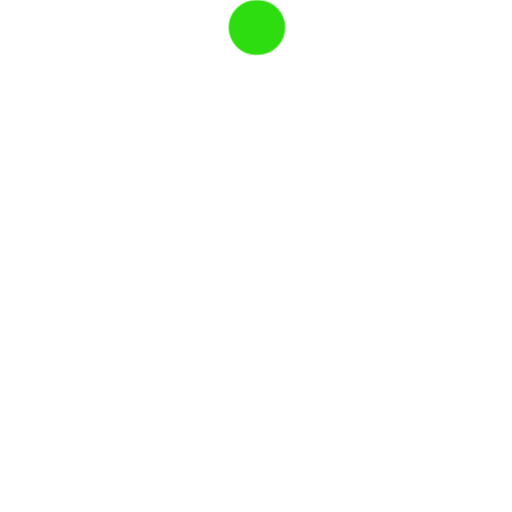
t = 0.00 s
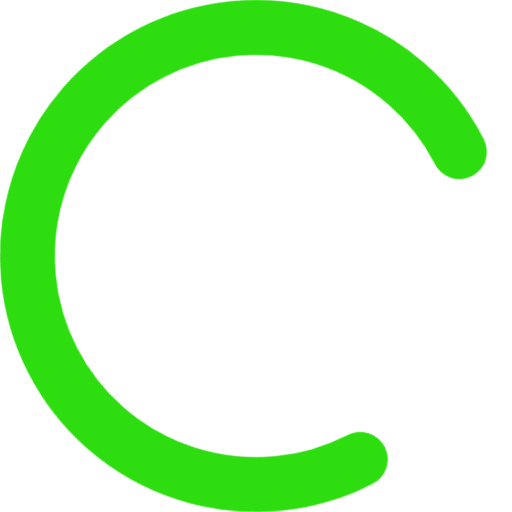
t = 0.67 s
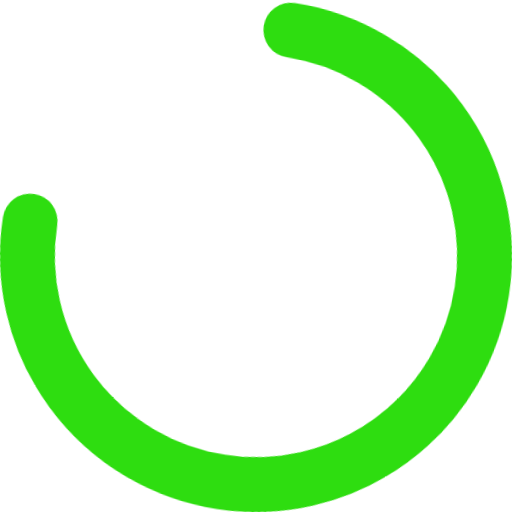
t = 2.00 s
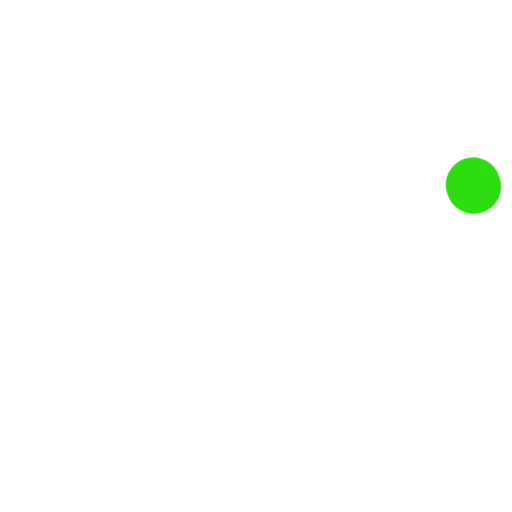
t = 2.67 s
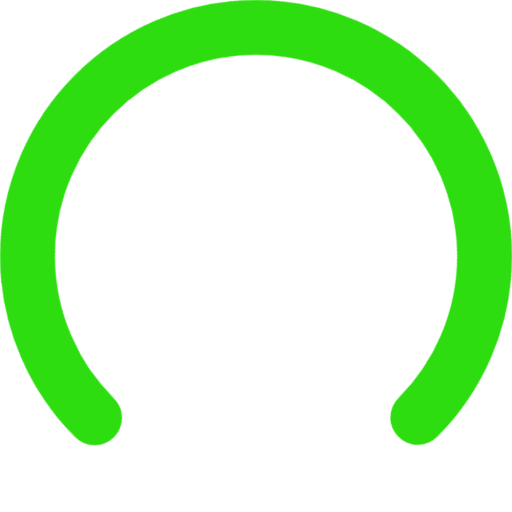
t = 3.33 s
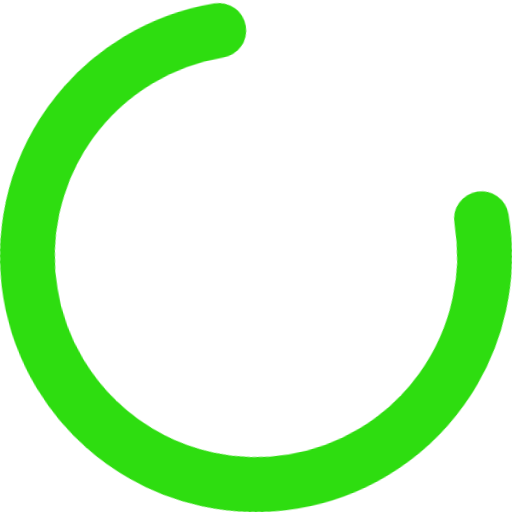
t = 4.67 s

The animated SVG that drew these frames (rendered in a browser with its animation timeline set to each time). Animation: 4 CSS @keyframes rules; one cycle of 5.33 s, repeats indefinitely.

<svg xmlns="http://www.w3.org/2000/svg" width="24" height="24" viewBox="0 0 28 28">
  <title>Material design circular activity spinner with CSS3 animation</title>
  <style type="text/css">
    .qp-circular-loader { width: 28px; height: 28px; }
    .qp-circular-loader-path { stroke-dasharray: 58.9; stroke-dashoffset: 58.9; }
    .qp-circular-loader, .qp-circular-loader * { transform-origin: 50% 50%; }
    @keyframes rotate { from { transform: rotate(0deg); } to { transform: rotate(360deg); } }
    .qp-circular-loader { animation-duration: 1568.63ms; animation-iteration-count: infinite; animation-name: rotate; animation-timing-function: linear; }
    @keyframes fillunfill { from { stroke-dashoffset: 58.8 }  50% { stroke-dashoffset: 0; }  to { stroke-dashoffset: -58.4; } } @keyframes rot { from { transform: rotate(0deg); }  to { transform: rotate(-360deg); } } @keyframes colors { from { stroke: #2edd10; } to { stroke: #2edd10; } } .qp-circular-loader-path { animation-duration: 1333ms, 5332ms, 5332ms; animation-fill-mode: forwards; animation-iteration-count: infinite, infinite, infinite; animation-name: fillunfill, rot, colors; animation-play-state: running, running, running; animation-timing-function: cubic-bezier(0.4, 0.0, 0.2, 1), steps(4), linear; }
  </style>
  <g class="qp-circular-loader">
    <path class="qp-circular-loader-path" fill="none" d="M 14,1.5 A 12.5,12.5 0 1 1 1.5,14" stroke-width="3"
      stroke-linecap="round"></path>
  </g>
</svg>
